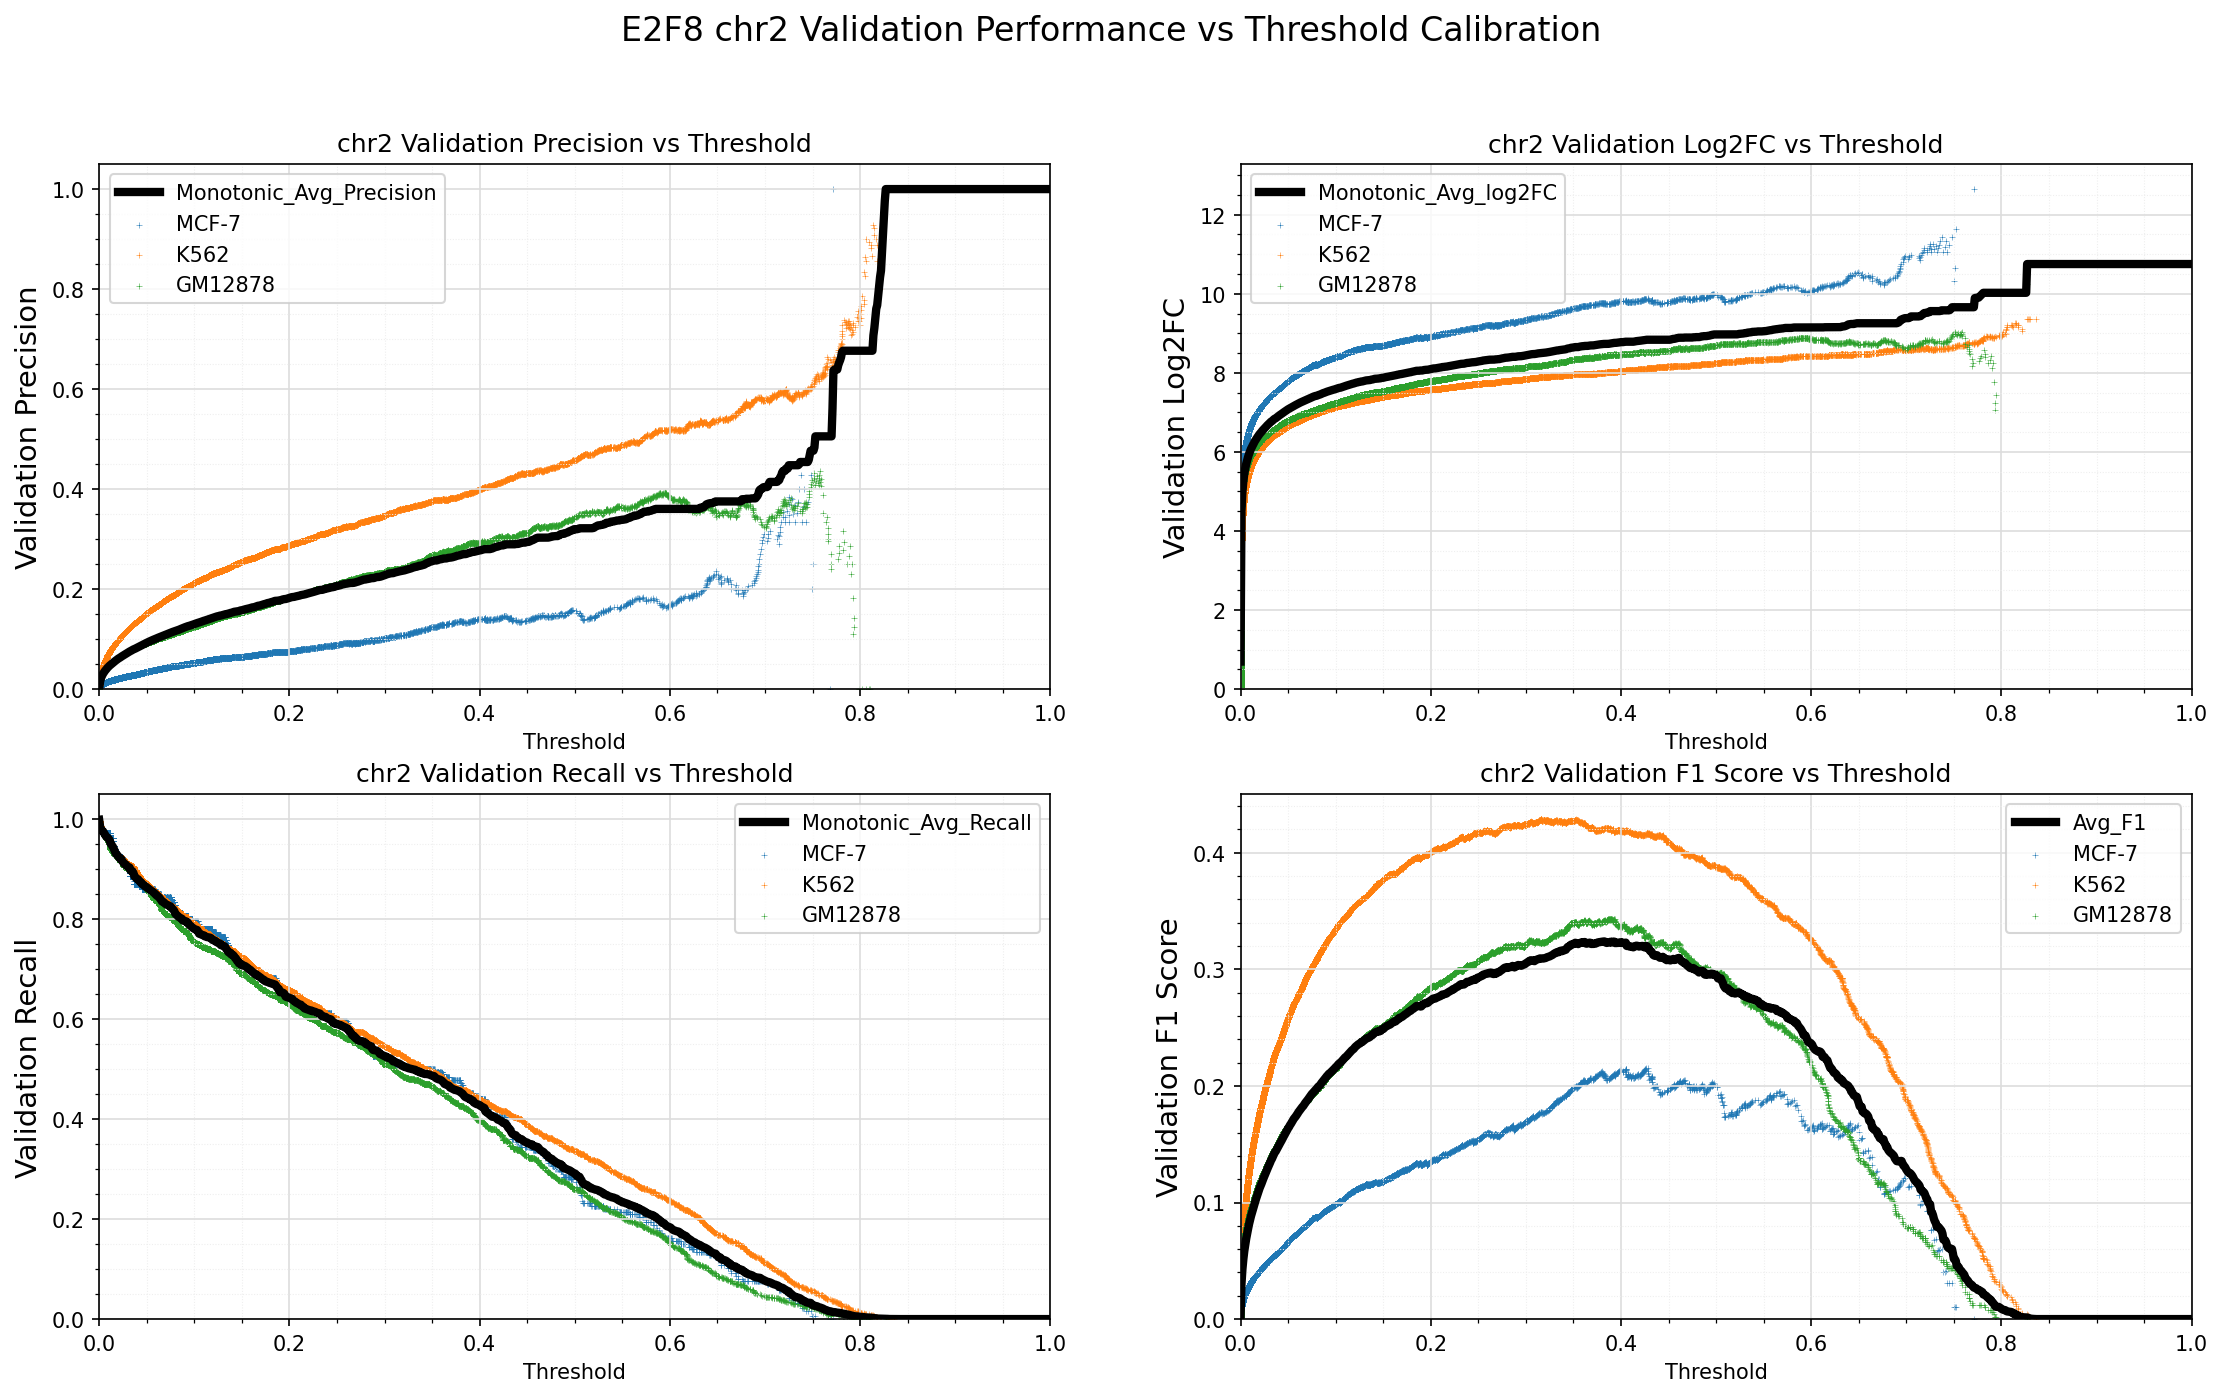

The data file committed next to this chart (first rows):
Standard_Thresh	Monotonic_Avg_Precision	Monotonic_Avg_Recall	Monotonic_Avg_log2FC	Avg_F1
0.0	0.001001	0.9985	0.6958	0.001999
0.001	0.0154	0.9847	4.5	0.03023
0.002	0.02206	0.9793	4.999	0.04293
0.003	0.02669	0.9765	5.267	0.05164
0.004	0.03043	0.9757	5.452	0.0586
0.005	0.03344	0.9727	5.586	0.06412
0.006	0.03618	0.9694	5.697	0.06913
0.007	0.03858	0.966	5.79	0.07348
0.008	0.04088	0.9641	5.875	0.07763
0.009	0.04311	0.9629	5.951	0.08161
0.01	0.04506	0.9606	6.017	0.08509
0.011	0.0469	0.9581	6.076	0.08833
0.012	0.04851	0.951	6.125	0.09116
0.013	0.05021	0.9488	6.176	0.09414
0.014	0.05183	0.9458	6.225	0.09695
0.015	0.0534	0.9426	6.268	0.09968
0.016	0.05494	0.9376	6.307	0.1023
0.017	0.05639	0.9329	6.343	0.1048
0.018	0.05791	0.9297	6.381	0.1074
0.019	0.05934	0.9281	6.416	0.1098
0.02	0.06071	0.9258	6.449	0.1122
0.021	0.06183	0.9228	6.477	0.114
0.022	0.06305	0.9214	6.507	0.1161
0.023	0.06442	0.9209	6.539	0.1184
0.024	0.06565	0.9166	6.563	0.1205
0.025	0.06687	0.9144	6.591	0.1225
0.026	0.068	0.9114	6.614	0.1244
0.027	0.06922	0.9099	6.642	0.1264
0.028	0.07047	0.9092	6.669	0.1285
0.029	0.07162	0.9063	6.692	0.1303
0.03	0.0727	0.9049	6.714	0.1321
0.031	0.07388	0.904	6.739	0.134
0.032	0.07511	0.9031	6.764	0.136
0.033	0.07602	0.8971	6.777	0.1375
0.034	0.07717	0.8964	6.8	0.1394
0.035	0.0783	0.8957	6.822	0.1412
0.036	0.07933	0.8923	6.84	0.1428
0.037	0.08005	0.8857	6.851	0.1439
0.038	0.08097	0.8837	6.87	0.1454
0.039	0.08192	0.8817	6.888	0.1469
0.04	0.08294	0.8801	6.908	0.1485
0.041	0.08393	0.8794	6.926	0.1501
0.042	0.08485	0.8767	6.942	0.1515
0.043	0.08578	0.8746	6.96	0.1529
0.044	0.08683	0.8736	6.978	0.1546
0.045	0.08778	0.8701	6.994	0.156
0.046	0.08881	0.869	7.012	0.1576
0.047	0.08974	0.8678	7.028	0.159
0.048	0.09072	0.8655	7.045	0.1605
0.049	0.09171	0.865	7.061	0.1621
0.05	0.09272	0.8637	7.078	0.1636
0.051	0.0935	0.8616	7.092	0.1648
0.052	0.09452	0.8607	7.108	0.1664
0.053	0.09531	0.8591	7.121	0.1676
0.054	0.09626	0.8579	7.136	0.169
0.055	0.09716	0.8563	7.15	0.1703
0.056	0.09813	0.8552	7.165	0.1718
0.057	0.09878	0.8535	7.176	0.1727
0.058	0.09951	0.8521	7.187	0.1738
0.059	0.1003	0.8496	7.2	0.175
... 941 more rows
